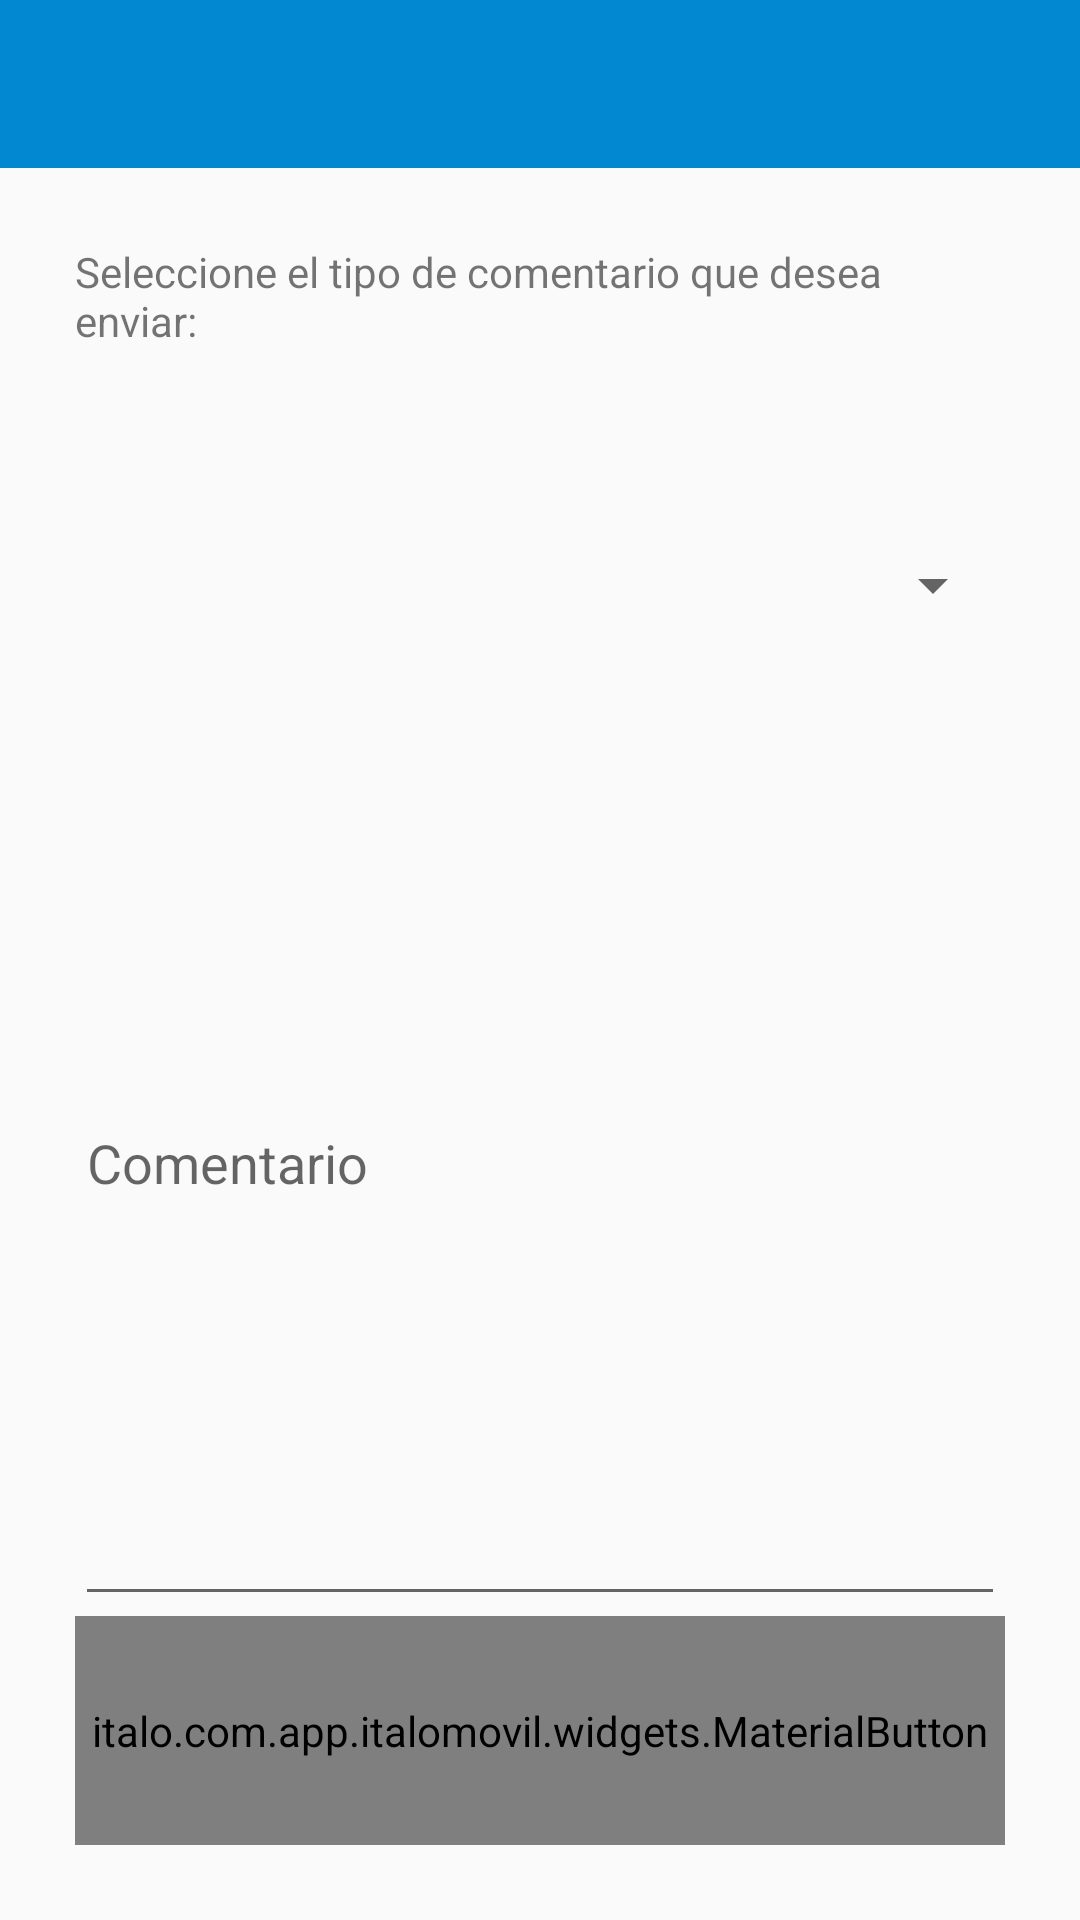

The Android layout XML behind this screen, and the referenced resources:
<!-- AndroidManifest.xml: application theme AppTheme -->
<!-- res/layout/fragment_enviarsugerencia.xml -->
<?xml version="1.0" encoding="utf-8"?>
<RelativeLayout xmlns:android="http://schemas.android.com/apk/res/android"
    xmlns:app="http://schemas.android.com/apk/res-auto"
    android:layout_width="match_parent"
    android:layout_height="match_parent">

    <android.support.v7.widget.Toolbar
        android:id="@+id/sugerenciaToolbar"
        android:layout_width="match_parent"
        android:layout_height="wrap_content"
        android:layout_alignParentTop="true"
        android:background="@color/principal"
        android:titleTextColor="@color/White"/>

        <LinearLayout
            android:orientation="vertical"
            android:layout_width="match_parent"
            android:layout_height="match_parent"
            android:padding="25dp"
            android:layout_gravity="center_horizontal|center_vertical"
            android:layout_below="@id/sugerenciaToolbar"
            android:weightSum="7">

            <TextView
                android:layout_width="match_parent"
                android:layout_height="0dp"
                android:layout_weight="1"
                android:text="Seleccione el tipo de comentario que desea enviar: "/>

            <Spinner
                android:id="@+id/comboTipoSuge"
                android:layout_width="match_parent"
                android:layout_height="0dp"
                android:layout_weight="1"></Spinner>

            <EditText
                android:layout_width="match_parent"
                android:layout_height="0dp"
                android:inputType="textMultiLine"
                android:ems="10"
                android:minLines="3"
                android:maxLines="10"
                android:id="@+id/txtSugerencia"
                android:hint="Comentario"
                android:layout_weight="4"/>

            <LinearLayout
                android:layout_width="match_parent"
                android:layout_height="0dp"
                android:layout_weight="1">

                <italo.com.app.italomovil.widgets.MaterialButton
                    android:layout_width="match_parent"
                    android:layout_height="match_parent"
                    android:text="Enviar"
                    android:textColor="@color/White"
                    android:id="@+id/btnEnviarSugerencia"
                    app:buttonColor="@color/yellowcolor"
                    app:shadowEnabled="true"/>
            </LinearLayout>

        </LinearLayout>



</RelativeLayout>
<!-- resources referenced by this layout -->
<resources>
  <color name="White">#FFFFFF</color>
  <color name="principal">#0288d1</color>
  <color name="yellowcolor">#78909C</color>
  <style name="AppTheme" parent="Theme.AppCompat.Light.DarkActionBar">
          
          <item name="drawerArrowStyle">@style/DrawerArrowStyle</item>
      </style>
  <style name="DrawerArrowStyle" parent="Widget.AppCompat.DrawerArrowToggle">
          <item name="color">@android:color/white</item>
      </style>
</resources>
